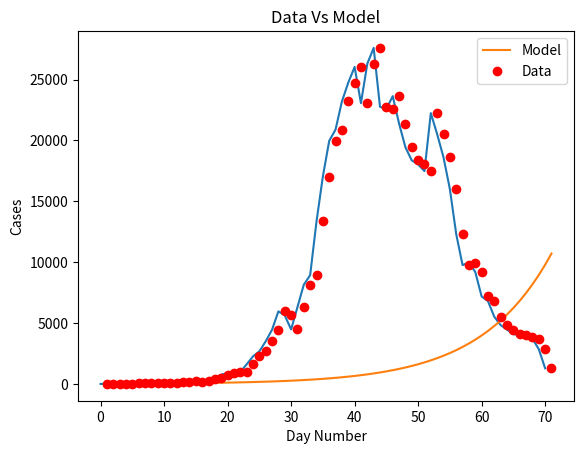
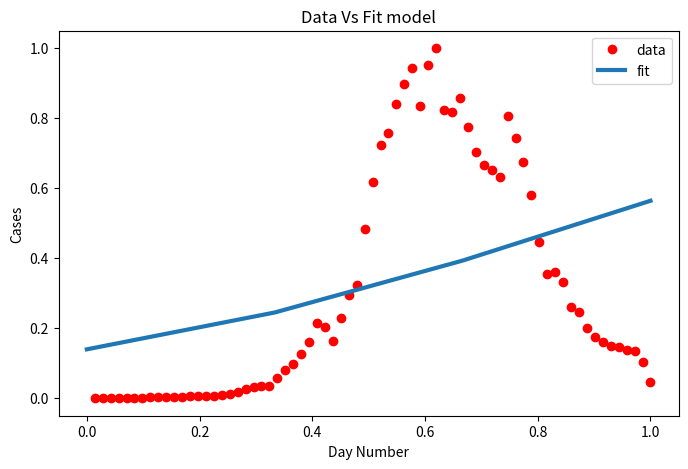

Recreate these plots in Python, in order.
import matplotlib
import matplotlib.pyplot as plt
import numpy as np
from scipy.optimize import curve_fit
import math

# Definition of the logistic function
def sigmoid(x, Beta_1, Beta_2):
     y = 1 / (1 + np.exp(-Beta_1*(x-Beta_2)))
     return y

def main():
  new_cases_sh = [2, 8, 16, 19, 28, 48, 55, 65, 80, 75, 83, 65, 169, 139, 202, 157, 260, 374, 503, 758, 896, 981, 983, 1609, 2264, 2676, 3500, (96 - 21 + 4381), (326 - 18 + 5656), (5298 + 355 - 16), (358 + 4144 -20), (260 + 6051 - 2), (7788 + 438 - 73), (8581 + 425 - 71), (13086 + 268 - 4), (16766 + 311 - 40), (19660 + 322 -15), (20398 + 824 - 323), (22609 + 1015 - 420), (23937 + 1006 - 191), (25173 + 914 - 47), (22348 + 994 - 273), (25141 + 1189 - 23), (25146 + 2573 - 114), (19872 + 3200 - 307), (19923 + 3590 - 922), (21582 + 3238 - 1177), (19831 + 2417 - 853 ), 19442, (2494 + 16407 - 533), (2634 + 15861 - 459), (15698 + 1931 - 143), (20634 + 2736 - 1120), (19657 + 1401 - 541), (16983 + 2472 - 846), (15319 + 1661 - 968), (11956 + 1606 - 1253), (9330 + 1292 - 858), (9545 + 5487 - 5062), (1249 + 8932 - 985), (7084 + 788 - 683), (6606 + 727 - 529), (5395 + 274 - 155), (4722 + 260 - 151), (4390 + 261 - 185), (4024 + 245 - 181), (3961 + 253 -175), (3760 + 215 - 135), (3625 + 322 - 230), (2780 + 234 - 156), (228 + 1259 - 198)]

  plt.plot(new_cases_sh)
  plt.savefig('covid_20220511.png')
  plt.show()

  for i in range(len(new_cases_sh) - 1):
    growth_factor = float(new_cases_sh[i + 1]) / float(new_cases_sh[i])
    th = ""
    if( i + 1 == 1):
      th = "st"
    elif( i + 1 == 2):
      th = "nd"
    else:
      th = "th"
    print(i + 1, th + " growth factor: ", growth_factor)

  x_data, y_data = np.array(list(range(1, len(new_cases_sh) + 1))), np.array(new_cases_sh)

  # Choosing initial arbitrary beta parameters
  beta_1 = 0.09
  beta_2 = 305

  # application of the logistic function using beta
  Y_pred = sigmoid(x_data, beta_1, beta_2)

  # point prediction
  plt.plot(x_data, Y_pred * 15000000000000., label = "Model")
  plt.plot(x_data, y_data, 'ro', label = "Data")
  plt.title('Data Vs Model')
  plt.legend(loc ='best')
  plt.ylabel('Cases')
  plt.xlabel('Day Number')
  plt.savefig('prediction_20220511.png')
  plt.show()

  xdata = x_data / max(x_data)
  ydata = y_data / max(y_data)

  popt, pcov = curve_fit(sigmoid, xdata, ydata, maxfev=5000)
  # print the final params
  print("beta_1 = % f, beta_2 = % f" % (popt[0], popt[1]))

  x = np.linspace(0, 40, 4)
  x = x / max(x)

  plt.figure(figsize = (8, 5))

  y = sigmoid(x, *popt)

  plt.plot(xdata, ydata, 'ro', label ='data')
  plt.plot(x, y, linewidth = 3.0, label ='fit')
  plt.title("Data Vs Fit model")
  plt.legend(loc ='best')
  plt.ylabel('Cases')
  plt.xlabel('Day Number')
  plt.savefig('new_beta_prediction_20220511.png')
  plt.show()

if __name__ == '__main__':
  main()
